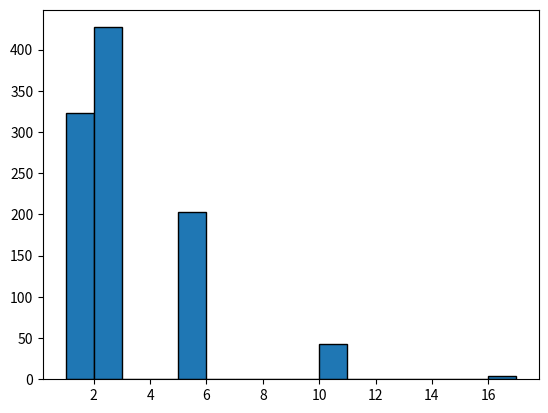

Here is the Python script that generated this plot:
# Seien n=4, p=0.25, X~Bino(n,p), Y=X^2 + 1. Man simuliere 1000 Werte für Y. Man erstelle das Histogramm
# der absoluten Häufigkeiten für Y. Man schätze P(Y>5). Man vergleiche die geschätzte Wahrscheinlichkeit mit der
# theoretischen Wahrscheinlichkeit.
import numpy as np
import matplotlib.pyplot as plt
from scipy.stats import binom

n = 4
p = 0.25
sims = 1000
y = np.random.binomial(n, p, sims) ** 2 + 1

plt.hist(y, bins=range(min(y), max(y) + 1), edgecolor='black')
plt.show()

print(f"P(y > 5): {np.sum(y > 5) / sims}")
print(f"Theoretical: {1 - binom.cdf(5, n**2, p):.2f}")
